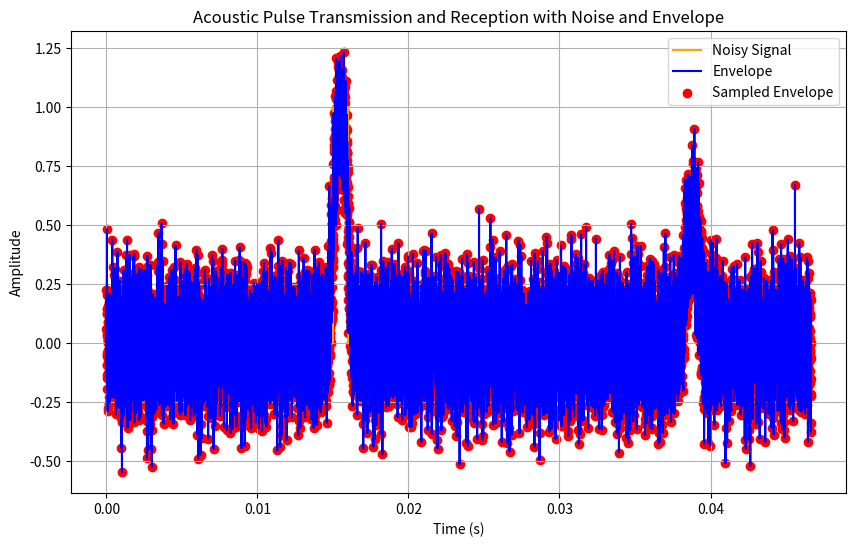

Recreate this plot in Python.
import numpy as np
import matplotlib.pyplot as plt
from scipy.signal import butter, filtfilt

# Constants
speed_of_sound = 343  # Speed of sound in air in m/s
distance_to_wall = 4  # Distance to the wall in meters
sampling_rate = 250000  # Sampling rate in Hz
pulse_duration = 0.001  # Duration of the pulse in seconds

# Time array
t = np.linspace(0, 4 * distance_to_wall / speed_of_sound, int(4 * distance_to_wall / speed_of_sound * sampling_rate))

# Generate pulse
pulse = np.zeros_like(t)
pulse_start = int(0.015 * sampling_rate)
pulse_end = pulse_start + int(pulse_duration * sampling_rate)
pulse[pulse_start:pulse_end] = 1

# Simulate received signal
received_signal = np.zeros_like(t)
reflection_start = int((2 * distance_to_wall / speed_of_sound) * sampling_rate) + pulse_start
received_signal[reflection_start:reflection_start + (pulse_end - pulse_start)] = 0.5

# Combine pulse and received signal
totSig = pulse + received_signal

# Design low-pass filter
cutoff_frequency = 1000  # Cutoff frequency in Hz
nyquist_rate = sampling_rate / 2
normal_cutoff = cutoff_frequency / nyquist_rate
b, a = butter(1, normal_cutoff, btype='low', analog=False)

# Apply low-pass filter
filtered_signal = filtfilt(b, a, totSig)

# Add white Gaussian noise
noise = np.random.normal(0, 0.15, totSig.shape)  # Adjust the standard deviation for noise level
filtered_signal = filtered_signal + noise

# Save filtered_signal to CSV file
np.savetxt("filtered_signal.csv", filtered_signal, delimiter=",")

print(filtered_signal)

# Plotting
plt.figure(figsize=(10, 6))
plt.plot(t, totSig, label='Noisy Signal', color="orange")
plt.plot(t, filtered_signal, label='Envelope', color="blue")
plt.scatter(t, filtered_signal, color='red', label='Sampled Envelope')
# Add vertical lines at each x-value
#for x in t:
    #plt.axvline(x=x, color='gray', linestyle='--', linewidth=0.5)

plt.xlabel('Time (s)')
plt.ylabel('Amplitude')
plt.title('Acoustic Pulse Transmission and Reception with Noise and Envelope')
plt.legend()
plt.grid(True)
plt.show()